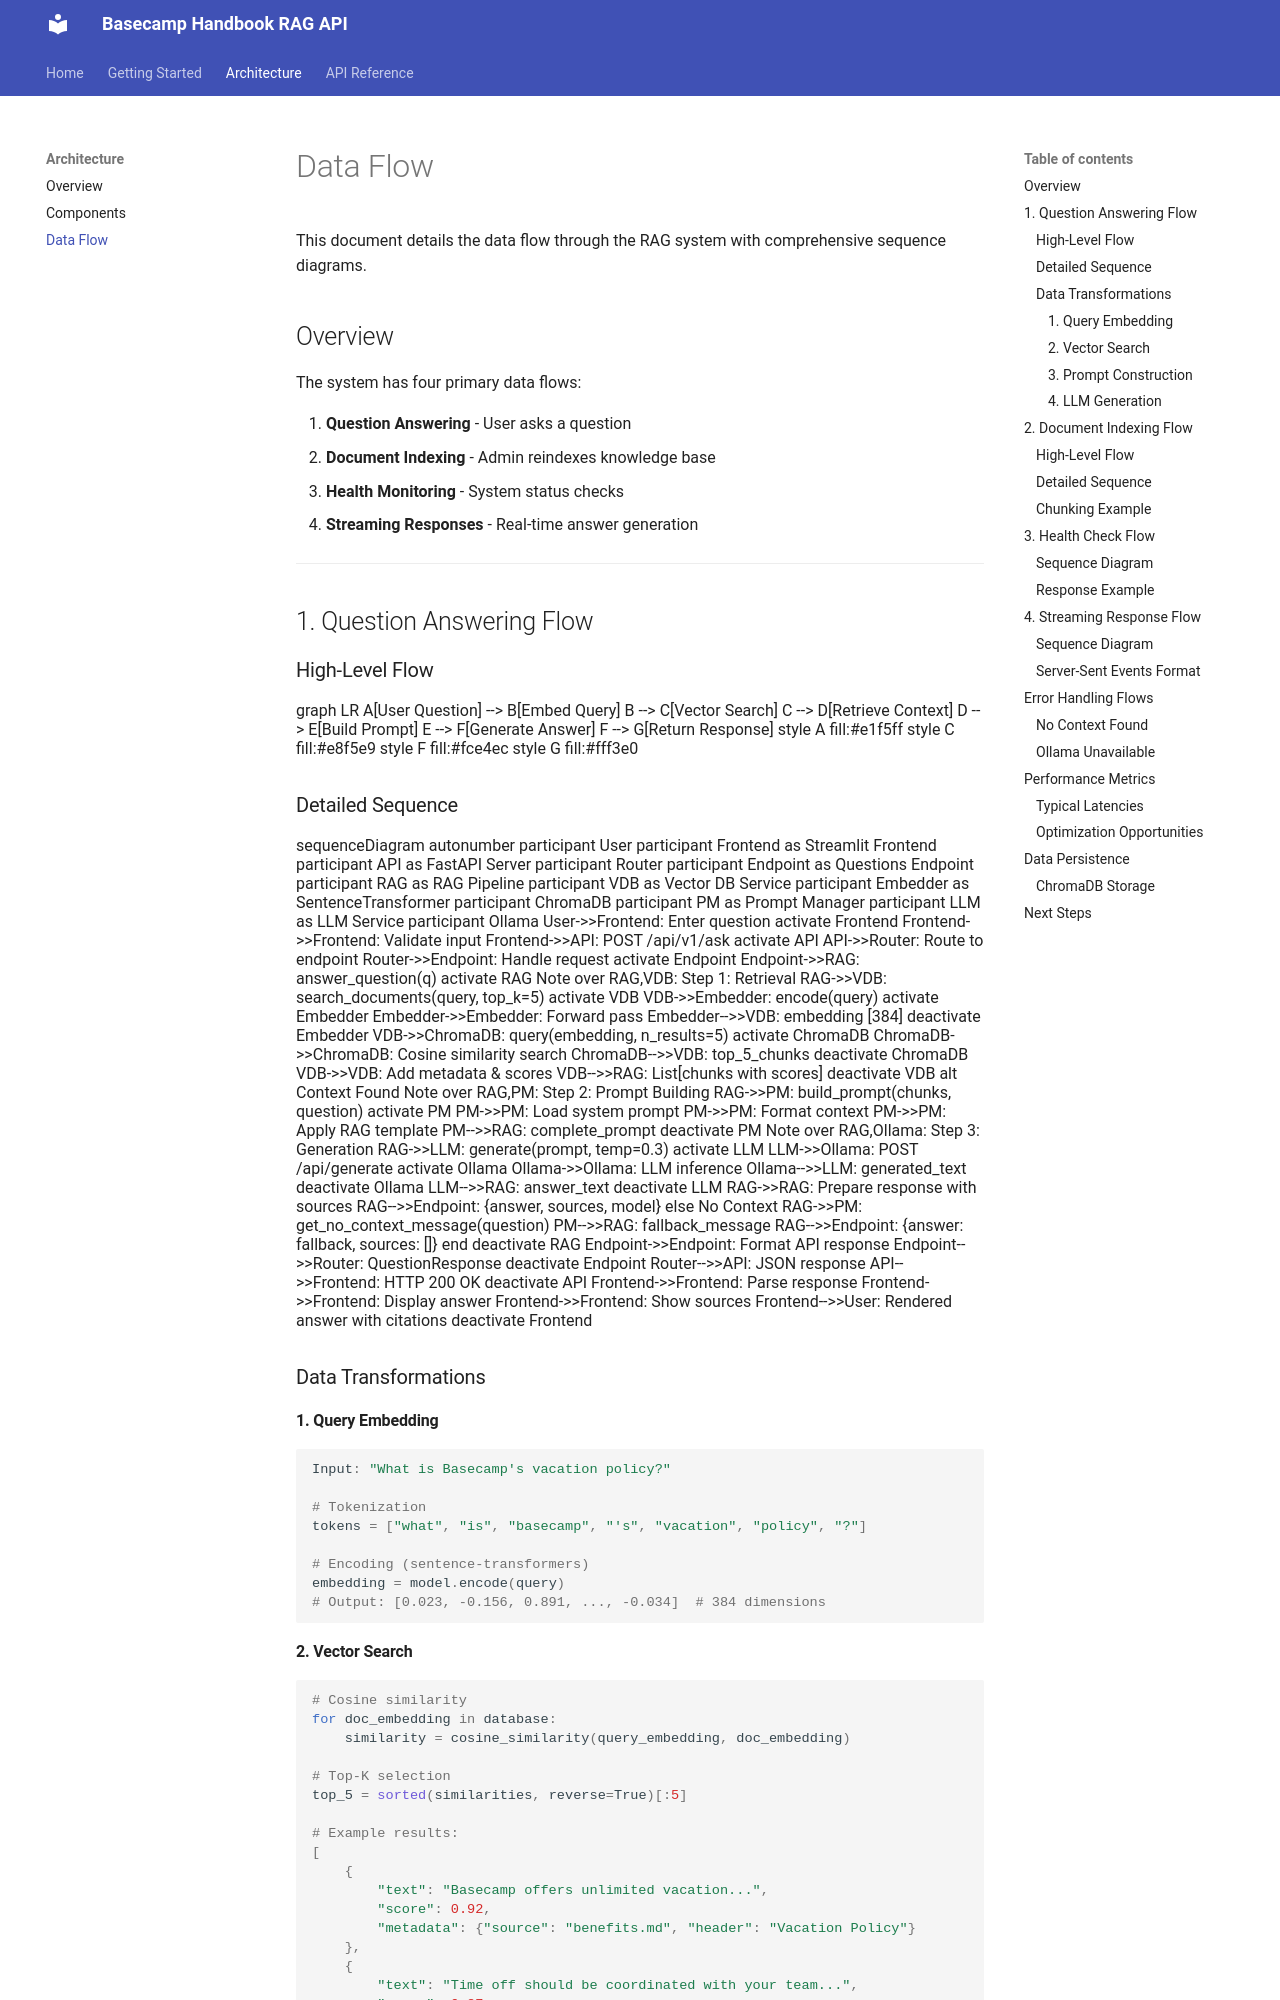

repository: hanifekaptan/basecamp_handbook_ai_assistant · page: architecture/data-flow/index.html · generator: mkdocs

# Data Flow

This document details the data flow through the RAG system with comprehensive sequence diagrams.

## Overview

The system has four primary data flows:

1. **Question Answering** - User asks a question
2. **Document Indexing** - Admin reindexes knowledge base
3. **Health Monitoring** - System status checks
4. **Streaming Responses** - Real-time answer generation

---

## 1. Question Answering Flow

### High-Level Flow

```mermaid
graph LR
    A[User Question] --> B[Embed Query]
    B --> C[Vector Search]
    C --> D[Retrieve Context]
    D --> E[Build Prompt]
    E --> F[Generate Answer]
    F --> G[Return Response]
    
    style A fill:#e1f5ff
    style C fill:#e8f5e9
    style F fill:#fce4ec
    style G fill:#fff3e0
```

### Detailed Sequence

```mermaid
sequenceDiagram
    autonumber
    participant User
    participant Frontend as Streamlit Frontend
    participant API as FastAPI Server
    participant Router
    participant Endpoint as Questions Endpoint
    participant RAG as RAG Pipeline
    participant VDB as Vector DB Service
    participant Embedder as SentenceTransformer
    participant ChromaDB
    participant PM as Prompt Manager
    participant LLM as LLM Service
    participant Ollama
    
    User->>Frontend: Enter question
    activate Frontend
    
    Frontend->>Frontend: Validate input
    Frontend->>API: POST /api/v1/ask
    activate API
    
    API->>Router: Route to endpoint
    Router->>Endpoint: Handle request
    activate Endpoint
    
    Endpoint->>RAG: answer_question(q)
    activate RAG
    
    Note over RAG,VDB: Step 1: Retrieval
    RAG->>VDB: search_documents(query, top_k=5)
    activate VDB
    
    VDB->>Embedder: encode(query)
    activate Embedder
    Embedder->>Embedder: Forward pass
    Embedder-->>VDB: embedding [384]
    deactivate Embedder
    
    VDB->>ChromaDB: query(embedding, n_results=5)
    activate ChromaDB
    ChromaDB->>ChromaDB: Cosine similarity search
    ChromaDB-->>VDB: top_5_chunks
    deactivate ChromaDB
    
    VDB->>VDB: Add metadata & scores
    VDB-->>RAG: List[chunks with scores]
    deactivate VDB
    
    alt Context Found
        Note over RAG,PM: Step 2: Prompt Building
        RAG->>PM: build_prompt(chunks, question)
        activate PM
        
        PM->>PM: Load system prompt
        PM->>PM: Format context
        PM->>PM: Apply RAG template
        PM-->>RAG: complete_prompt
        deactivate PM
        
        Note over RAG,Ollama: Step 3: Generation
        RAG->>LLM: generate(prompt, temp=0.3)
        activate LLM
        
        LLM->>Ollama: POST /api/generate
        activate Ollama
        Ollama->>Ollama: LLM inference
        Ollama-->>LLM: generated_text
        deactivate Ollama
        
        LLM-->>RAG: answer_text
        deactivate LLM
        
        RAG->>RAG: Prepare response with sources
        RAG-->>Endpoint: {answer, sources, model}
        
    else No Context
        RAG->>PM: get_no_context_message(question)
        PM-->>RAG: fallback_message
        RAG-->>Endpoint: {answer: fallback, sources: []}
    end
    
    deactivate RAG
    
    Endpoint->>Endpoint: Format API response
    Endpoint-->>Router: QuestionResponse
    deactivate Endpoint
    
    Router-->>API: JSON response
    API-->>Frontend: HTTP 200 OK
    deactivate API
    
    Frontend->>Frontend: Parse response
    Frontend->>Frontend: Display answer
    Frontend->>Frontend: Show sources
    Frontend-->>User: Rendered answer with citations
    deactivate Frontend
```

### Data Transformations
